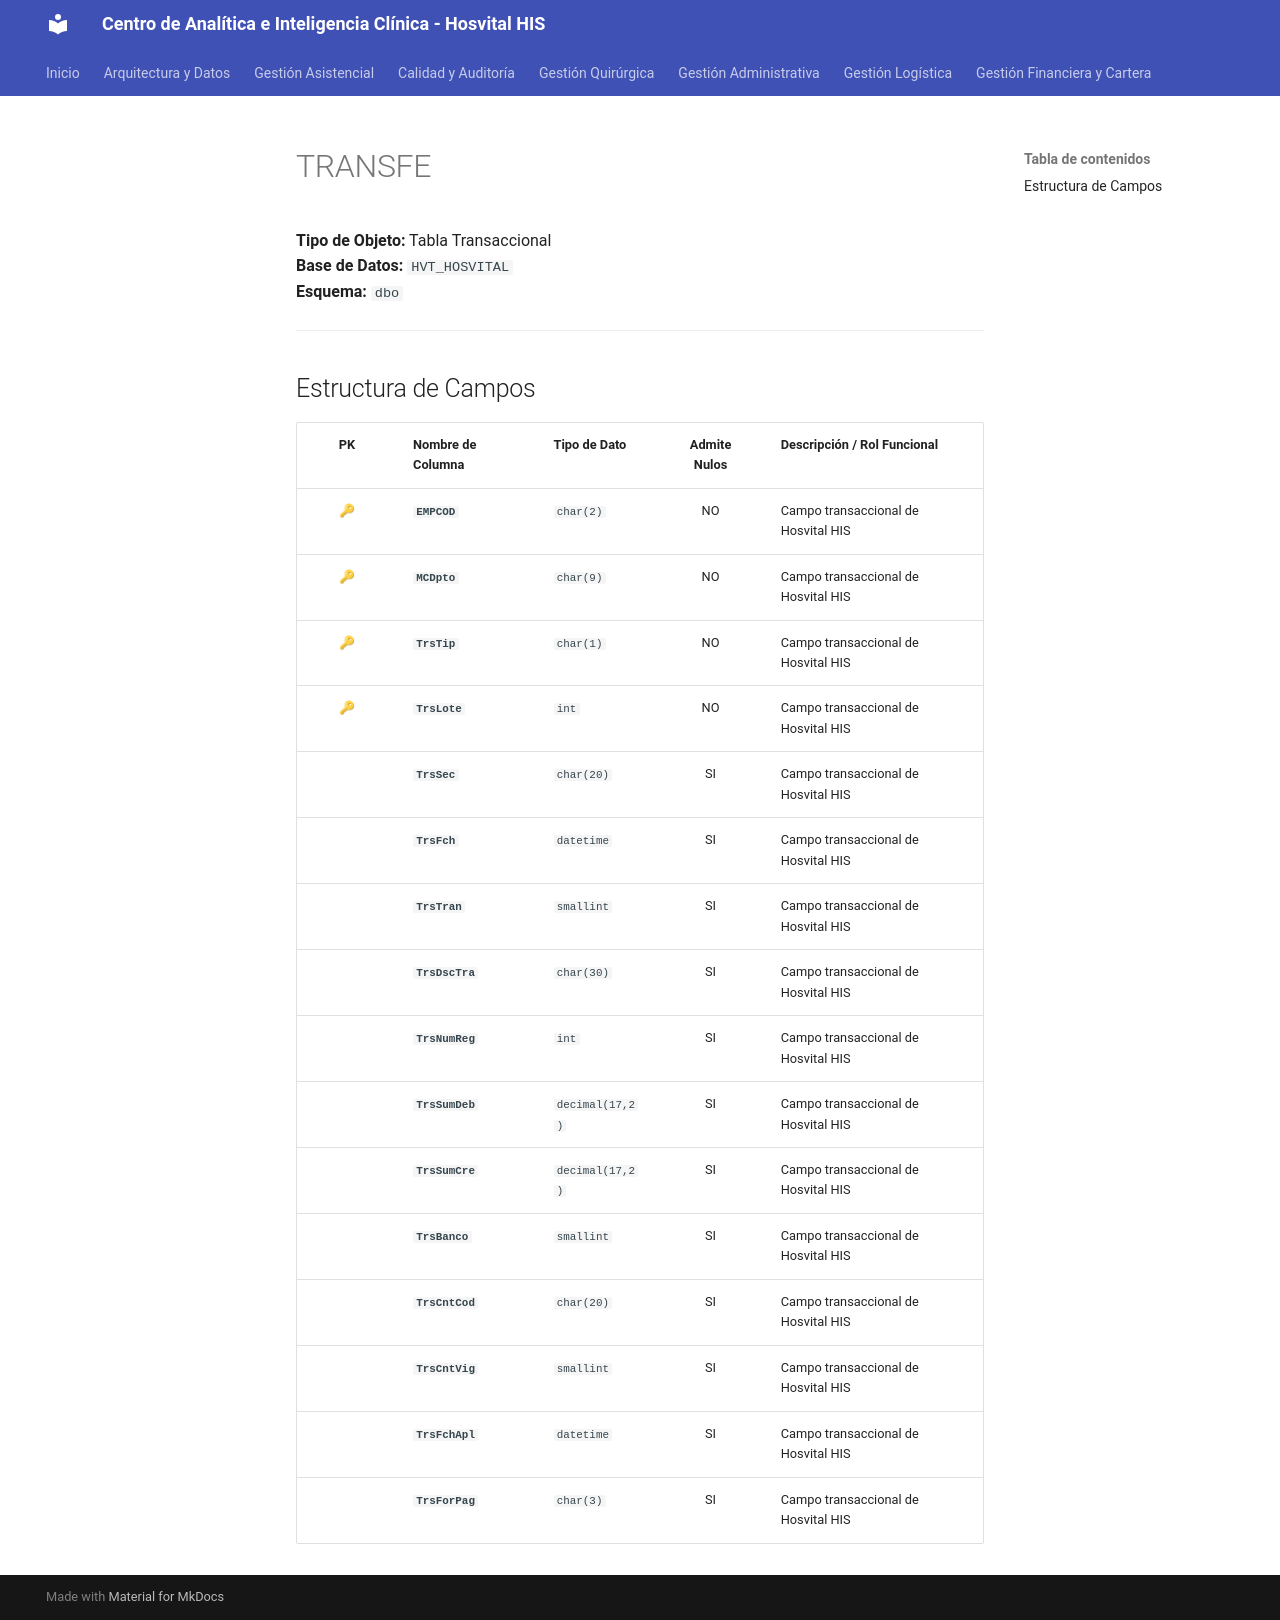

repository: SoporteSaludtech/superset-docs · page: diccionario-general/TRANSFE/index.html · generator: mkdocs

# TRANSFE

**Tipo de Objeto:** Tabla Transaccional  
**Base de Datos:** `HVT_HOSVITAL`  
**Esquema:** `dbo`

---

## Estructura de Campos

| PK | Nombre de Columna | Tipo de Dato | Admite Nulos | Descripción / Rol Funcional |
| :-: | :--- | :--- | :-: | :--- |
| 🔑 | **`EMPCOD`** | `char(2)` | NO | Campo transaccional de Hosvital HIS |
| 🔑 | **`MCDpto`** | `char(9)` | NO | Campo transaccional de Hosvital HIS |
| 🔑 | **`TrsTip`** | `char(1)` | NO | Campo transaccional de Hosvital HIS |
| 🔑 | **`TrsLote`** | `int` | NO | Campo transaccional de Hosvital HIS |
|  | **`TrsSec`** | `char(20)` | SI | Campo transaccional de Hosvital HIS |
|  | **`TrsFch`** | `datetime` | SI | Campo transaccional de Hosvital HIS |
|  | **`TrsTran`** | `smallint` | SI | Campo transaccional de Hosvital HIS |
|  | **`TrsDscTra`** | `char(30)` | SI | Campo transaccional de Hosvital HIS |
|  | **`TrsNumReg`** | `int` | SI | Campo transaccional de Hosvital HIS |
|  | **`TrsSumDeb`** | `decimal(17,2)` | SI | Campo transaccional de Hosvital HIS |
|  | **`TrsSumCre`** | `decimal(17,2)` | SI | Campo transaccional de Hosvital HIS |
|  | **`TrsBanco`** | `smallint` | SI | Campo transaccional de Hosvital HIS |
|  | **`TrsCntCod`** | `char(20)` | SI | Campo transaccional de Hosvital HIS |
|  | **`TrsCntVig`** | `smallint` | SI | Campo transaccional de Hosvital HIS |
|  | **`TrsFchApl`** | `datetime` | SI | Campo transaccional de Hosvital HIS |
|  | **`TrsForPag`** | `char(3)` | SI | Campo transaccional de Hosvital HIS |
